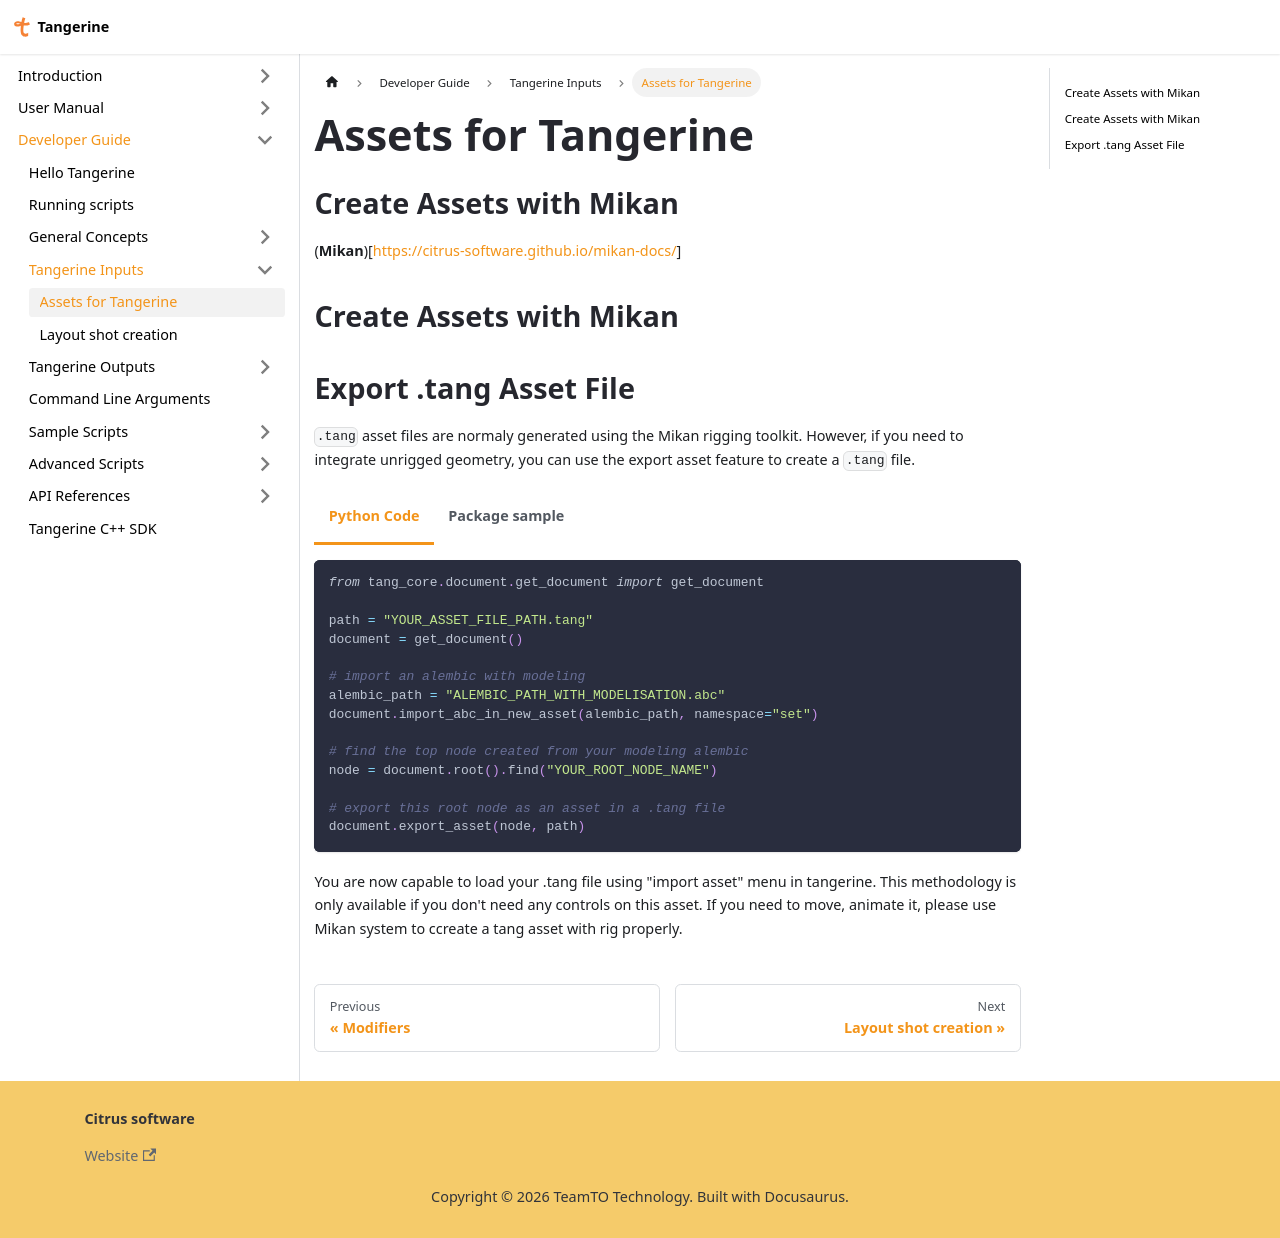

repository: Citrus-Software/tangerine-docs · page: developer/tangerine_inputs/assets.html · generator: docusaurus

---
sidebar_position: 4
---
import Tabs from '@theme/Tabs';
import TabItem from '@theme/TabItem';

# Assets for Tangerine

## Create Assets with Mikan

(**Mikan**)[https://citrus-software.github.io/mikan-docs/]

## Create Assets with Mikan

## Export .tang Asset File

`.tang` asset files are normaly generated using the Mikan rigging toolkit.
However, if you need to integrate unrigged geometry, you can use the export asset feature to create a `.tang` file.


<Tabs>
  <TabItem value="Python Code" label="Python Code" default>
    ```python
    from tang_core.document.get_document import get_document

    path = "YOUR_ASSET_FILE_PATH.tang"
    document = get_document()

    # import an alembic with modeling
    alembic_path = "ALEMBIC_PATH_WITH_MODELISATION.abc"
    document.import_abc_in_new_asset(alembic_path, namespace="set")

    # find the top node created from your modeling alembic
    node = document.root().find("YOUR_ROOT_NODE_NAME")

    # export this root node as an asset in a .tang file
    document.export_asset(node, path)
    ```
  </TabItem>
  <TabItem value="Package sample" label="Package sample">
    ```python
        from tang_core.document.get_document import get_document

        DEMO_FOLDER_PATH = "E:/TEMP/Tangerine/Tangerine Demo 2025/"
        path = DEMO_FOLDER_PATH + "/api_samples/my_new_set_asset_file.tang"
        document = get_document()

        alembic_path = DEMO_FOLDER_PATH + "/api_samples/set_neutral_modeling.abc"
        document.import_abc_in_new_asset(alembic_path, namespace="set")

        node = document.root().find("set:set_neutral_modeling")

        document.export_asset(node, path)
        ```
  </TabItem>
</Tabs>

You are now capable to load your .tang file using "import asset" menu in tangerine.
This methodology is only available if you don't need any controls on this asset.
If you need to move, animate it, please use Mikan system to ccreate a tang asset with rig properly.
